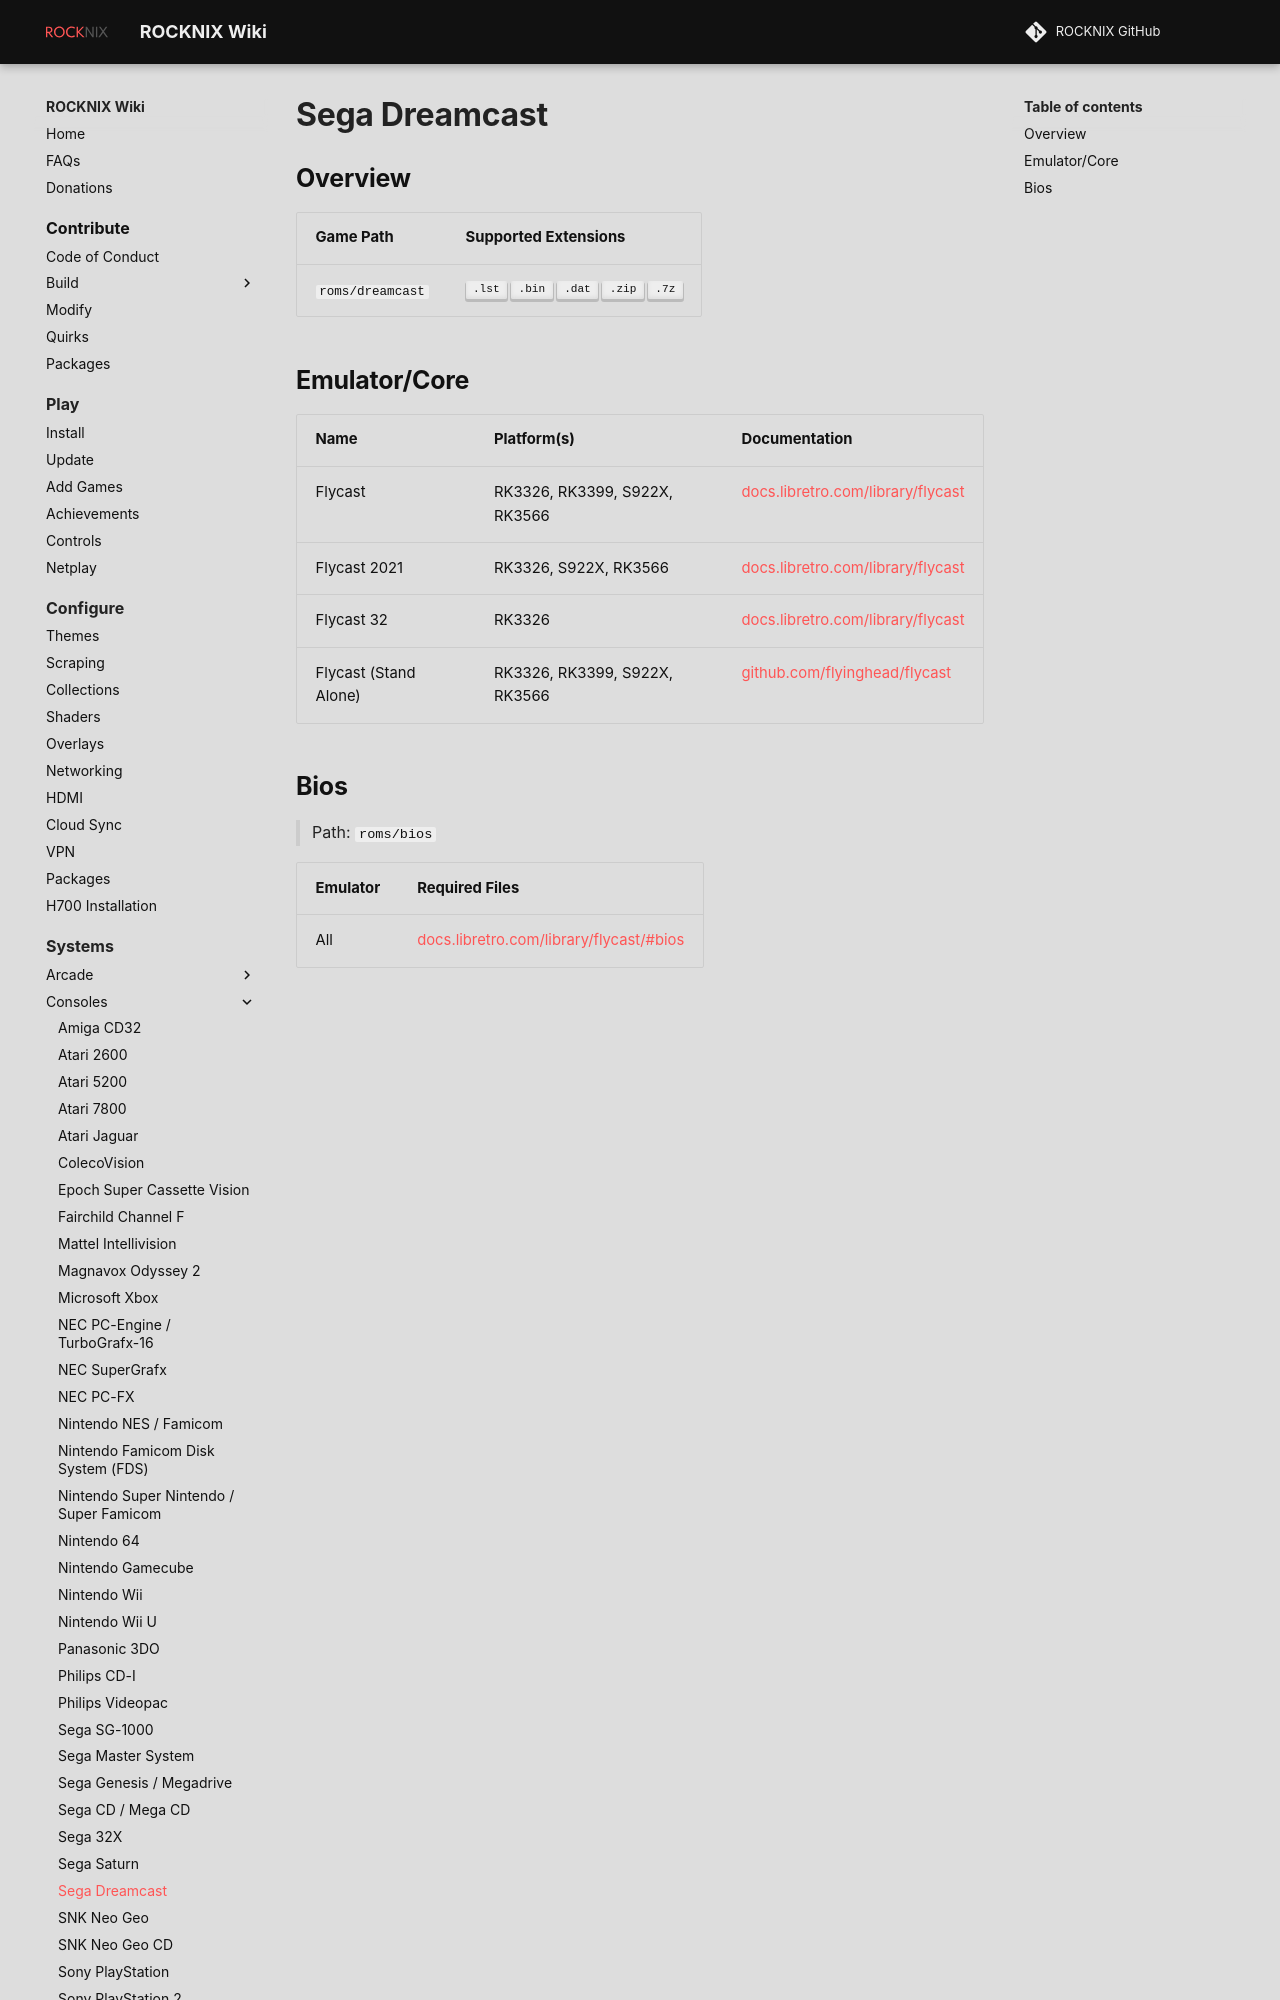

repository: stolen/rocknix.org · page: systems/dreamcast/index.html · generator: mkdocs

# Sega Dreamcast

## Overview

| Game Path | Supported Extensions |
| --- | --- |
| `roms/dreamcast` | ++".lst"++ ++".bin"++ ++".dat"++ ++".zip"++ ++".7z"++ |

## Emulator/Core

| Name&nbsp;&nbsp;&nbsp;&nbsp;&nbsp;&nbsp;&nbsp;&nbsp;&nbsp;&nbsp;&nbsp;&nbsp;&nbsp;&nbsp;&nbsp;&nbsp;&nbsp;&nbsp; | Platform(s) | Documentation |
| --- | --- | --- |
| Flycast | RK3326, RK3399, S922X, RK3566 | [docs.libretro.com/library/flycast](https://docs.libretro.com/library/flycast/) |
| Flycast 2021 | RK3326, S922X, RK3566 | [docs.libretro.com/library/flycast](https://docs.libretro.com/library/flycast/) |
| Flycast 32 | RK3326 | [docs.libretro.com/library/flycast](https://docs.libretro.com/library/flycast/) |
| Flycast (Stand Alone) | RK3326, RK3399, S922X, RK3566 | [github.com/flyinghead/flycast](ht
